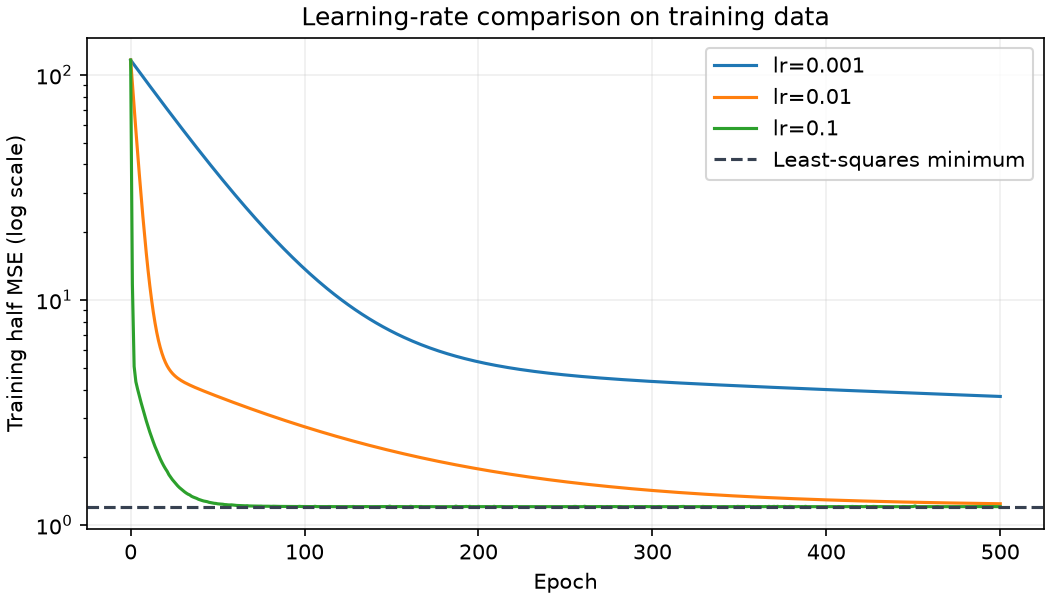

The file beside this chart, header and first rows:
epoch, lr=0.001, lr=0.01, lr=0.1
0, 116.4, 116.4, 116.4
1, 113.6, 91.28, 11.75
2, 110.9, 71.84, 5.066
3, 108.2, 56.77, 4.328
4, 105.6, 45.1, 4.013
5, 103.1, 36.05, 3.744
6, 100.7, 29.04, 3.498
7, 98.28, 23.6, 3.282
8, 95.94, 19.39, 3.079
9, 93.67, 16.11, 2.9
10, 91.45, 13.56, 2.738
11, 89.29, 11.59, 2.59
12, 87.18, 10.06, 2.462
13, 85.12, 8.851, 2.342
14, 83.12, 7.917, 2.233
15, 81.16, 7.178, 2.139
16, 79.26, 6.601, 2.049
17, 77.4, 6.152, 1.969
18, 75.59, 5.796, 1.898
19, 73.82, 5.508, 1.834
20, 72.1, 5.277, 1.779
21, 70.42, 5.091, 1.731
22, 68.78, 4.943, 1.673
23, 67.19, 4.82, 1.63
24, 65.63, 4.719, 1.591
25, 64.11, 4.633, 1.558
26, 62.63, 4.559, 1.526
27, 61.19, 4.495, 1.494
28, 59.78, 4.438, 1.467
29, 58.41, 4.387, 1.445
30, 57.08, 4.34, 1.423
31, 55.77, 4.297, 1.404
32, 54.5, 4.258, 1.386
33, 53.26, 4.221, 1.37
34, 52.06, 4.185, 1.359
35, 50.88, 4.151, 1.341
36, 49.73, 4.118, 1.33
37, 48.61, 4.086, 1.322
38, 47.52, 4.056, 1.313
39, 46.45, 4.026, 1.3
40, 45.42, 3.996, 1.292
41, 44.4, 3.967, 1.285
42, 43.42, 3.939, 1.278
43, 42.45, 3.911, 1.274
44, 41.52, 3.884, 1.27
45, 40.6, 3.856, 1.262
46, 39.71, 3.83, 1.257
47, 38.84, 3.803, 1.253
48, 37.99, 3.777, 1.249
49, 37.17, 3.751, 1.247
50, 36.36, 3.726, 1.242
51, 35.57, 3.7, 1.24
52, 34.81, 3.675, 1.238
53, 34.06, 3.65, 1.237
54, 33.33, 3.626, 1.232
55, 32.62, 3.602, 1.231
56, 31.93, 3.578, 1.229
57, 31.25, 3.554, 1.228
58, 30.6, 3.53, 1.229
59, 29.95, 3.507, 1.226
... 441 more rows
